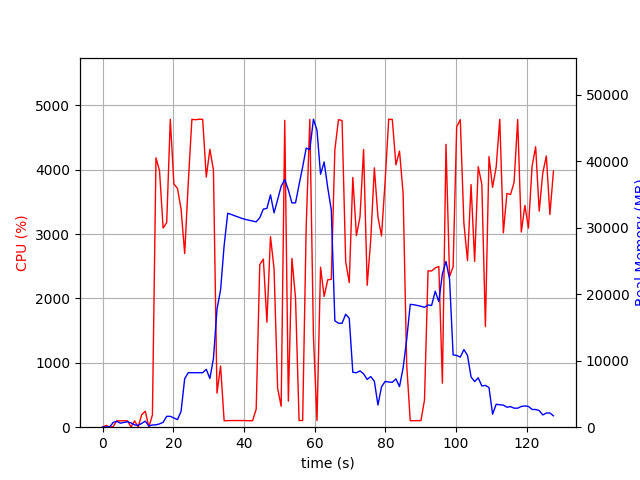

Values plotted in this chart, from the file beside it:
elapsed_time, nproc, cpu, mem_real, mem_virtual
3.814697265625e-05, 1, 0.0, 6.25, 2657
1.006, 2, 28.8, 47.2, 159.1
2.013, 2, 1.0, 52.44, 163.8
3.02, 4, 10.9, 715.2, 2309
4.028, 6, 100.2, 891.1, 3229
5.036, 3, 98.4, 606.8, 1923
6.042, 3, 100.2, 711.9, 2019
7.05, 3, 99.3, 806.9, 2131
8.058, 5, 3.0, 644.1, 2459
9.066, 3, 99.3, 346.7, 1585
10.07, 3, 3.0, 285.3, 1510
11.08, 4, 194.2, 575.2, 2147
12.09, 6, 248.2, 908.6, 2991
13.1, 3, 2.0, 194.1, 1401
14.1, 1, 189.6, 327.5, 4410
15.11, 1, 4184, 361.1, 4748
16.12, 1, 3980, 495.1, 4762
17.13, 1, 3093, 736.3, 5334
18.15, 1, 3179, 1634, 6614
19.16, 1, 4782, 1634, 6614
20.18, 1, 3777, 1384, 8150
21.2, 1, 3708, 1145, 9174
22.21, 1, 3389, 2375, 8698
23.23, 1, 2697, 7305, 18212
24.25, 1, 3804, 8200, 18212
25.27, 1, 4781, 8200, 18212
26.29, 1, 4776, 8194, 18212
27.31, 1, 4784, 8194, 18212
28.32, 1, 4781, 8194, 18212
29.34, 1, 3884, 8706, 18212
30.35, 1, 4317, 7328, 18212
31.36, 1, 3995, 10311, 31960
32.37, 1, 529.2, 17731, 31960
33.38, 1, 949.8, 20658, 52440
34.39, 1, 100.2, 27323, 52440
35.4, 1, 102.2, 32181, 52440
36.41, 1, 103.3, 31999, 52440
37.41, 1, 103.3, 31792, 52440
38.42, 1, 103.2, 31601, 52440
39.43, 1, 103.3, 31401, 52440
40.43, 1, 102.3, 31241, 52440
41.44, 1, 100.3, 31126, 52440
42.45, 1, 101.3, 31006, 52440
43.45, 1, 280.2, 30880, 52440
44.46, 1, 2524, 31514, 52440
45.48, 1, 2611, 32803, 52440
46.49, 1, 1631, 32906, 52440
47.49, 1, 2960, 34948, 52440
48.5, 1, 2463, 32240, 52440
49.51, 1, 603.8, 34209, 77016
50.52, 1, 324.4, 36251, 77016
51.53, 1, 4767, 37244, 77016
52.55, 1, 405.2, 35669, 77016
53.56, 1, 2622, 33736, 77016
54.58, 1, 2006, 33743, 77016
55.59, 1, 104.2, 36477, 77016
56.59, 1, 104.2, 39137, 77016
57.6, 1, 3128, 41980, 77016
58.62, 1, 4781, 41740, 77016
59.64, 1, 1418, 46323, 77946
... 67 more rows
